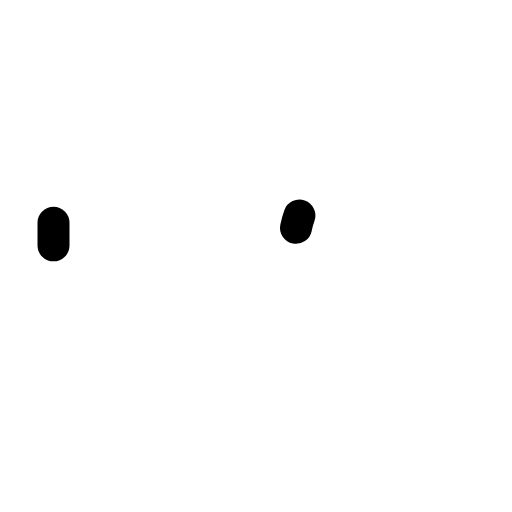
t = 0.00 s
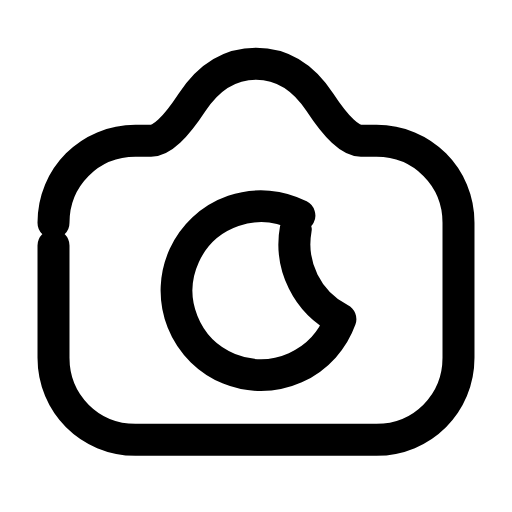
t = 0.24 s
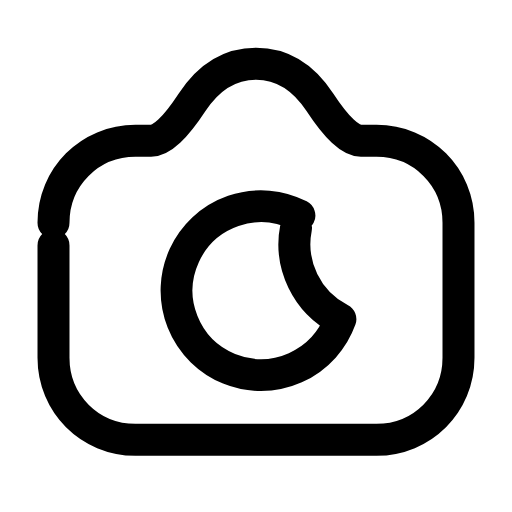
t = 0.47 s
t = 0.68 s: frame unchanged from t = 0.47 s, image omitted
t = 0.95 s: frame unchanged from t = 0.47 s, image omitted
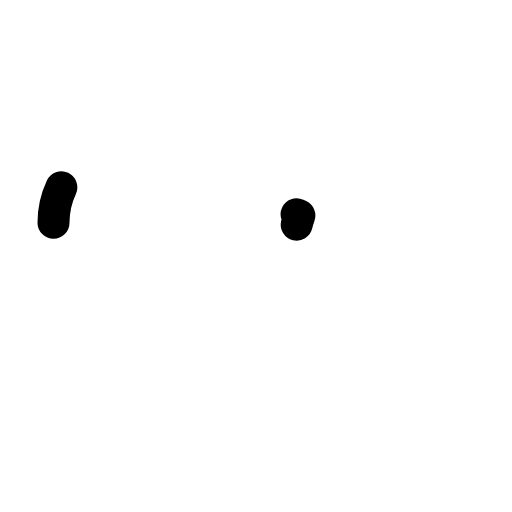
t = 1.17 s

The animated SVG that drew these frames (rendered in a browser with its animation timeline set to each time). Animation: 2 SMIL elements (animate=2); one cycle of 1.40 s, repeats indefinitely.

<svg xmlns="http://www.w3.org/2000/svg" width="24" height="24" viewBox="0 0 24 24" fill="none"><g transform="translate(-1.56 -1.535) scale(1.13)"><path stroke="currentColor" stroke-width="1.327" stroke-linecap="round" stroke-linejoin="round" fill="none" d="M3.6 10.6C3.6 8.7 5.1 7.2 7 7.2L7.65 7.2Q8.3 7.2 9.35 5.6Q10.4 4 12 4Q13.6 4 14.65 5.6Q15.7 7.2 16.35 7.2L17 7.2C18.9 7.2 20.4 8.7 20.4 10.6L20.4 16.2C20.4 18.1 18.9 19.6 17 19.6L7 19.6C5.1 19.6 3.6 18.1 3.6 16.2L3.6 10.6Z" pathLength="1" stroke-dasharray="1"><animate attributeName="stroke-dashoffset" values="1;1;0;0;0;0;1;1;1" keyTimes="0;0;0.189;0.45;0.6;0.774;0.9;0.9;1" dur="1.4s" repeatCount="indefinite" calcMode="spline" keySplines="0.16 1 0.3 1;0.16 1 0.3 1;0.16 1 0.3 1;0.16 1 0.3 1;0.16 1 0.3 1;0.16 1 0.3 1;0.16 1 0.3 1;0.16 1 0.3 1"/></path><path stroke="currentColor" stroke-width="1.327" stroke-linecap="round" stroke-linejoin="round" fill="none" d="M13.8 10.3A3.5 3.5 0 1 0 15.5 14.6A3.5 3.5 0 0 1 13.8 10.3Z" pathLength="1" stroke-dasharray="1"><animate attributeName="stroke-dashoffset" values="1;1;0;0;0;0;1;1;1" keyTimes="0;0.0315;0.2205;0.45;0.6;0.753;0.879;0.9;1" dur="1.4s" repeatCount="indefinite" calcMode="spline" keySplines="0.16 1 0.3 1;0.16 1 0.3 1;0.16 1 0.3 1;0.16 1 0.3 1;0.16 1 0.3 1;0.16 1 0.3 1;0.16 1 0.3 1;0.16 1 0.3 1"/></path></g></svg>
